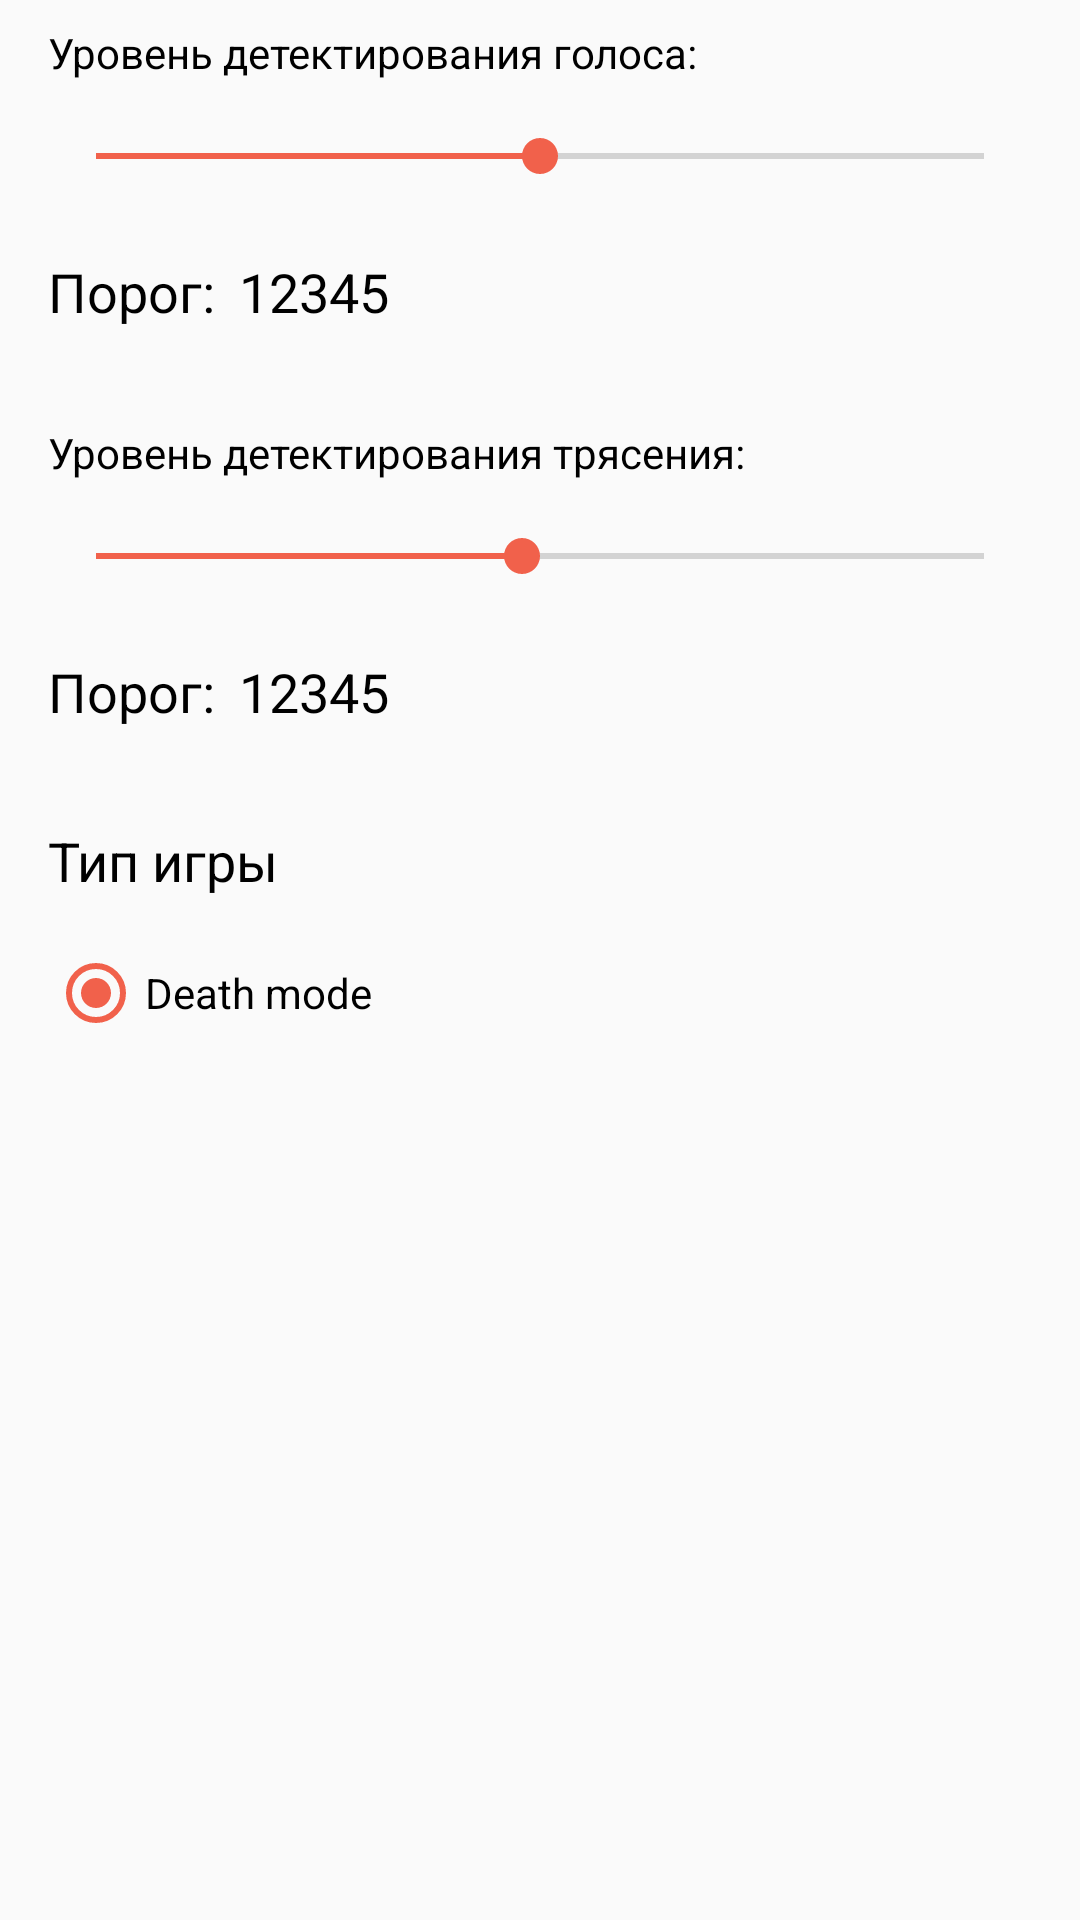

The Android layout XML behind this screen, and the referenced resources:
<!-- AndroidManifest.xml: application theme AppTheme -->
<!-- res/layout/activity_settings_java.xml -->
<?xml version="1.0" encoding="utf-8"?>
<androidx.constraintlayout.widget.ConstraintLayout xmlns:android="http://schemas.android.com/apk/res/android"
        xmlns:app="http://schemas.android.com/apk/res-auto"
        xmlns:tools="http://schemas.android.com/tools"
        android:layout_width="match_parent"
        android:layout_height="match_parent">

    <TextView
            android:id="@+id/microphoneBoarderName"
            android:layout_width="match_parent"
            android:layout_height="wrap_content"
            android:layout_marginStart="@dimen/setting_left_margin"
            android:layout_marginTop="8dp"
            android:layout_marginEnd="16dp"
            android:text="@string/voice_detection_level"
            android:textColor="#000000"
            app:layout_constraintEnd_toEndOf="parent"
            app:layout_constraintStart_toStartOf="parent"
            app:layout_constraintTop_toTopOf="parent">

    </TextView>

    <SeekBar
            android:id="@+id/seekBarMicrophone"
            android:layout_width="match_parent"
            android:layout_height="wrap_content"
            android:layout_marginStart="@dimen/setting_left_margin"
            android:layout_marginTop="16dp"
            android:layout_marginEnd="16dp"
            android:max="40000"
            android:progress="20000"
            app:layout_constraintEnd_toEndOf="parent"
            app:layout_constraintStart_toStartOf="parent"
            app:layout_constraintTop_toBottomOf="@+id/microphoneBoarderName" />

    <TextView
            android:id="@+id/microphoneBoarderValue"
            android:layout_width="wrap_content"
            android:layout_height="wrap_content"
            android:layout_marginStart="8dp"
            android:gravity="center"
            android:text="12345"
            android:textColor="#000000"
            android:textSize="18sp"
            android:visibility="visible"
            app:layout_constraintBottom_toBottomOf="@+id/microphoneBoarderValueTv"
            app:layout_constraintStart_toEndOf="@+id/microphoneBoarderValueTv"
            app:layout_constraintTop_toTopOf="@+id/microphoneBoarderValueTv" />

    <TextView
            android:id="@+id/microphoneBoarderValueTv"
            android:layout_width="wrap_content"
            android:layout_height="wrap_content"
            android:layout_marginStart="16dp"
            android:layout_marginTop="24dp"
            android:gravity="center"
            android:text="@string/threshold"
            android:textColor="#000000"
            android:textSize="18sp"
            app:layout_constraintStart_toStartOf="parent"
            app:layout_constraintTop_toBottomOf="@+id/seekBarMicrophone" />

    <TextView
            android:id="@+id/microphoneBoarderCheckTv"
            android:layout_width="wrap_content"
            android:layout_height="wrap_content"
            android:text="@string/check"
            android:gravity="center"
            android:textColor="#000000"
            android:textSize="18sp"
            android:visibility="gone"
            app:layout_constraintEnd_toEndOf="parent"
            app:layout_constraintStart_toEndOf="@+id/microphoneBoarderValue"
            app:layout_constraintTop_toTopOf="@+id/microphoneBoarderValueTv" />

    <TextView
            android:id="@+id/accelerometrBoarderName"
            android:layout_width="match_parent"
            android:layout_height="wrap_content"
            android:layout_marginStart="@dimen/setting_left_margin"
            android:layout_marginTop="32dp"
            android:layout_marginEnd="16dp"
            android:text="@string/accelerometr_detection_level"
            android:textColor="#000000"
            app:layout_constraintEnd_toEndOf="parent"
            app:layout_constraintStart_toStartOf="parent"
            app:layout_constraintTop_toBottomOf="@+id/microphoneBoarderValueTv"/>

    <SeekBar
            android:id="@+id/seekBarAccelerometer"
            android:layout_width="match_parent"
            android:layout_height="wrap_content"
            android:layout_marginStart="@dimen/setting_left_margin"
            android:layout_marginTop="16dp"
            android:layout_marginEnd="16dp"
            android:max="25"
            android:progress="12"
            app:layout_constraintEnd_toEndOf="parent"
            app:layout_constraintStart_toStartOf="parent"
            app:layout_constraintTop_toBottomOf="@+id/accelerometrBoarderName" />

    <TextView
            android:id="@+id/accelerometerBoarderValueTv"
            android:layout_width="wrap_content"
            android:layout_height="wrap_content"
            android:layout_marginStart="@dimen/setting_left_margin"
            android:layout_marginTop="24dp"
            android:gravity="center"
            android:text="@string/threshold"
            android:textColor="#000000"
            android:textSize="18sp"
            app:layout_constraintStart_toStartOf="parent"
            app:layout_constraintTop_toBottomOf="@+id/seekBarAccelerometer" />

    <TextView
            android:id="@+id/accelerometerBoarderValue"
            android:layout_width="wrap_content"
            android:layout_height="wrap_content"
            android:layout_marginStart="8dp"
            android:gravity="center"
            android:text="12345"
            android:textColor="#000000"
            android:textSize="18sp"
            android:visibility="visible"
            app:layout_constraintBottom_toBottomOf="@+id/accelerometerBoarderValueTv"
            app:layout_constraintStart_toEndOf="@+id/accelerometerBoarderValueTv"
            app:layout_constraintTop_toTopOf="@+id/accelerometerBoarderValueTv" />

    <TextView
            android:id="@+id/textView"
            android:layout_width="wrap_content"
            android:layout_height="wrap_content"
            android:layout_marginStart="@dimen/setting_left_margin"
            android:layout_marginTop="32dp"
            android:textColor="#000000"
            android:textSize="18sp"
            android:text="@string/game_mode"
            app:layout_constraintStart_toStartOf="parent"
            app:layout_constraintTop_toBottomOf="@+id/accelerometerBoarderValueTv" />

    <RadioGroup
            android:id="@+id/modeRadioGroup"
            android:layout_width="0dp"
            android:layout_height="wrap_content"
            android:layout_marginStart="16dp"
            android:layout_marginTop="16dp"
            android:layout_marginEnd="16dp"
            android:orientation="horizontal"
            app:layout_constraintEnd_toEndOf="parent"
            app:layout_constraintStart_toStartOf="parent"
            app:layout_constraintTop_toBottomOf="@+id/textView">

        <RadioButton
                android:id="@+id/deathRadioButton"
                android:layout_width="wrap_content"
                android:layout_height="wrap_content"
                android:checked="true"
                android:ellipsize="end"
                android:singleLine="true"
                android:gravity="center"
                android:text="@string/death_mode"
                tools:layout_editor_absoluteX="40dp"
                tools:layout_editor_absoluteY="328dp" />

        <RadioButton
                android:id="@+id/countDownRadioButton"
                android:layout_width="wrap_content"
                android:layout_height="wrap_content"
                android:layout_marginStart="24dp"
                android:ellipsize="end"
                android:gravity="center"
                android:singleLine="true"
                android:visibility="gone"
                android:layout_weight="1"
                android:text="@string/count_down"
                tools:layout_editor_absoluteX="200dp"
                tools:layout_editor_absoluteY="349dp" />
    </RadioGroup>


</androidx.constraintlayout.widget.ConstraintLayout>
<!-- resources referenced by this layout -->
<resources>
  <dimen name="setting_left_margin">16dp</dimen>
  <string name="accelerometr_detection_level">Уровень детектирования трясения:</string>
  <string name="check">Проверка</string>
  <string name="count_down">Count down</string>
  <string name="death_mode">Death mode</string>
  <string name="game_mode">Тип игры</string>
  <string name="threshold">Порог:</string>
  <string name="voice_detection_level">Уровень детектирования голоса:</string>
  <style name="AppTheme" parent="Theme.AppCompat.Light.DarkActionBar">
          
          <item name="colorPrimary">@color/colorPrimary</item>
          <item name="colorPrimaryDark">@color/colorPrimaryDark</item>
          <item name="colorAccent">@color/colorAccent</item>
      </style>
  <color name="colorPrimary">#F1614B</color>
  <color name="colorPrimaryDark">#9E4132</color>
  <color name="colorAccent">#F1614B</color>
</resources>
